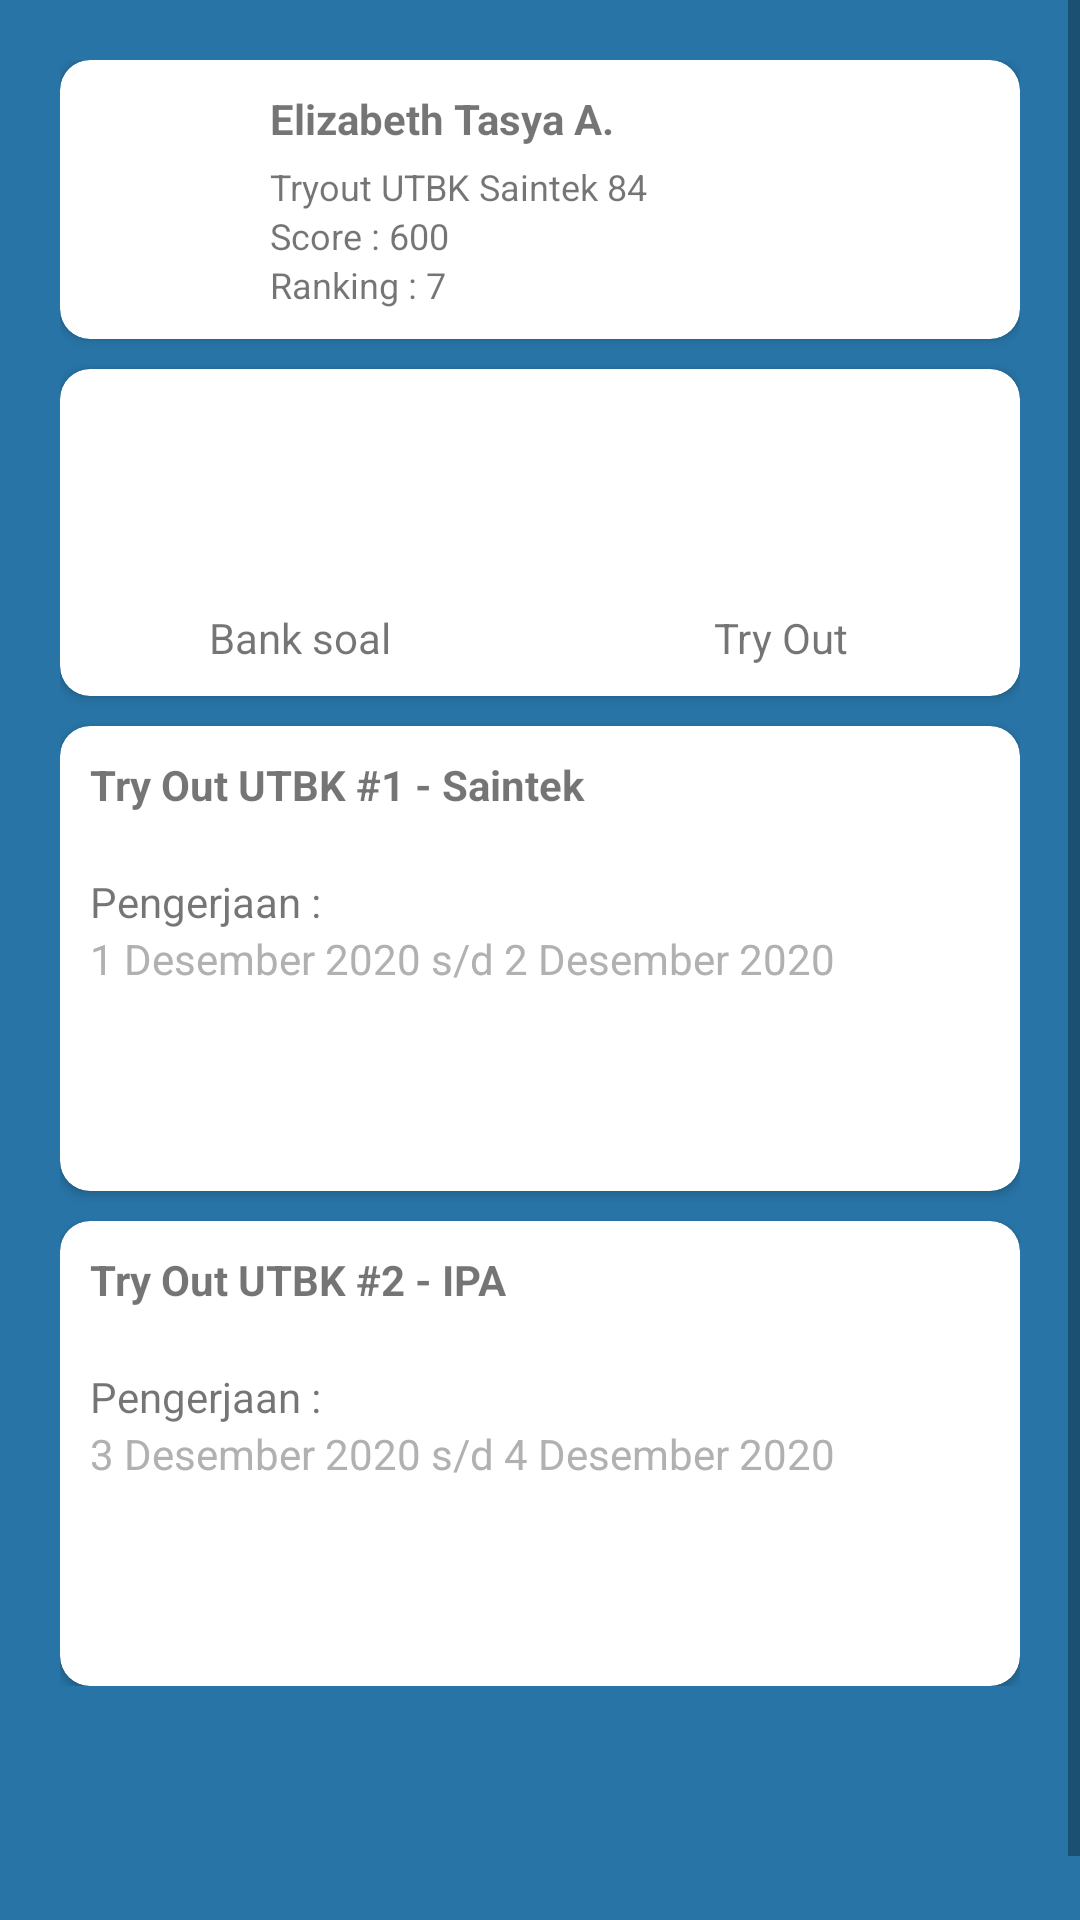

Here is an Android app screen rendered from its layout file. Give the layout XML and the strings, colors and styles it references.
<!-- AndroidManifest.xml: application theme AppTheme -->
<!-- res/layout/activity_to.xml -->
<?xml version="1.0" encoding="utf-8"?>
<LinearLayout
    android:background="@color/colorPrimary"
    xmlns:android="http://schemas.android.com/apk/res/android"
    xmlns:app="http://schemas.android.com/apk/res-auto"
    xmlns:tools="http://schemas.android.com/tools"
    android:orientation="vertical"
    android:layout_width="match_parent"
    android:layout_height="match_parent"
    tools:context=".activities.to.home.ToActivity">


    <ScrollView

        android:layout_width="match_parent"
        android:layout_height="match_parent">

        <LinearLayout
            android:paddingBottom="100dp"
            android:layout_margin="20dp"
            android:orientation="vertical"
            android:layout_width="match_parent"
            android:layout_height="match_parent">

            <androidx.cardview.widget.CardView
                app:cardCornerRadius="10dp"
                android:layout_width="match_parent"
                android:layout_height="wrap_content">

                <LinearLayout
                    android:padding="10dp"
                    android:orientation="horizontal"
                    android:layout_width="match_parent"
                    android:layout_height="wrap_content">

                    <LinearLayout

                        android:layout_weight="4"
                        android:layout_width="match_parent"
                        android:layout_height="match_parent">

                        <ImageView
                            android:scaleType="fitCenter"
                            app:srcCompat="@drawable/ic_akun"
                            android:layout_width="match_parent"
                            android:layout_height="match_parent">

                        </ImageView>

                    </LinearLayout>

                    <LinearLayout
                        android:orientation="vertical"

                        android:layout_weight="1"
                        android:layout_width="match_parent"
                        android:layout_height="wrap_content">

                        <TextView
                            android:layout_marginBottom="5dp"
                            android:textStyle="bold"
                            android:id="@+id/tv_nama"
                            android:text="Elizabeth Tasya A."
                            android:layout_width="match_parent"
                            android:layout_height="wrap_content">

                        </TextView>

                        <TextView

                            android:textSize="12dp"
                            android:text="Tryout UTBK Saintek 84"
                            android:layout_width="match_parent"
                            android:layout_height="wrap_content">

                        </TextView>

                        <TextView

                            android:textSize="12dp"
                            android:text="Score : 600"
                            android:layout_width="match_parent"
                            android:layout_height="wrap_content">

                        </TextView>

                        <TextView

                            android:textSize="12dp"
                            android:text="Ranking : 7"
                            android:layout_width="match_parent"
                            android:layout_height="wrap_content">

                        </TextView>

                    </LinearLayout>

                </LinearLayout>

            </androidx.cardview.widget.CardView>

            <View
                android:layout_width="match_parent"
                android:layout_height="10dp">
            </View>


            <androidx.cardview.widget.CardView

                app:cardCornerRadius="10dp"
                android:layout_width="match_parent"
                android:layout_height="wrap_content">

                <LinearLayout
                    android:orientation="vertical"
                    android:layout_width="match_parent"
                    android:layout_height="wrap_content">



                    <LinearLayout

                        android:orientation="horizontal"
                        android:layout_width="match_parent"
                        android:layout_height="wrap_content">

                        <LinearLayout
                            android:paddingTop="10dp"
                            android:layout_marginBottom="10dp"
                            android:orientation="vertical"
                            android:layout_weight="1"
                            android:layout_width="match_parent"
                            android:layout_height="wrap_content">

                            <ImageView

                                app:srcCompat="@drawable/ic_bank_soal"
                                android:layout_weight="1"
                                android:layout_width="match_parent"
                                android:layout_height="70dp">

                            </ImageView>

                            <TextView
                                android:textAlignment="center"
                                android:text="@string/bank_soal"
                                android:layout_width="match_parent"
                                android:layout_height="wrap_content">

                            </TextView>



                        </LinearLayout>

                        <LinearLayout
                            android:paddingTop="10dp"
                            android:layout_marginBottom="10dp"
                            android:orientation="vertical"
                            android:layout_weight="1"
                            android:layout_width="match_parent"
                            android:layout_height="wrap_content">

                            <ImageView

                                app:srcCompat="@drawable/ic_tryout"
                                android:layout_weight="1"
                                android:layout_width="match_parent"
                                android:layout_height="70dp">

                            </ImageView>

                            <TextView
                                android:textAlignment="center"
                                android:text="@string/tryout"
                                android:layout_width="match_parent"
                                android:layout_height="wrap_content">

                            </TextView>



                        </LinearLayout>





                    </LinearLayout>

                </LinearLayout>

            </androidx.cardview.widget.CardView>

            <View
                android:layout_width="match_parent"
                android:layout_height="10dp">
            </View>


            <androidx.cardview.widget.CardView
                app:cardCornerRadius="10dp"
                android:layout_width="match_parent"
                android:layout_height="wrap_content">

                <LinearLayout
                    android:padding="10dp"
                    android:orientation="vertical"
                    android:layout_width="match_parent"
                    android:layout_height="wrap_content">

                    <TextView
                        android:layout_marginBottom="20dp"
                        android:textStyle="bold"
                        android:text="Try Out UTBK #1 - Saintek"
                        android:layout_width="match_parent"
                        android:layout_height="wrap_content">

                    </TextView>

                    <TextView
                        android:text="Pengerjaan :"
                        android:layout_width="match_parent"
                        android:layout_height="wrap_content">

                    </TextView>

                    <TextView
                        android:textColor="@color/gray"
                        android:text="1 Desember 2020 s/d 2 Desember 2020"
                        android:layout_width="match_parent"
                        android:layout_height="wrap_content">

                    </TextView>

                    <Button
                        android:id="@+id/btn1"
                        android:layout_gravity="center_horizontal"
                        android:layout_marginTop="10dp"
                        android:textColor="@color/putih"
                        android:background="@drawable/rounded_blue_button"
                        android:text="@string/buka"
                        android:layout_width="wrap_content"
                        android:layout_height="wrap_content">

                    </Button>

                </LinearLayout>

            </androidx.cardview.widget.CardView>


            <View
                android:layout_width="match_parent"
                android:layout_height="10dp">
            </View>


            <androidx.cardview.widget.CardView
                app:cardCornerRadius="10dp"
                android:layout_width="match_parent"
                android:layout_height="wrap_content">

                <LinearLayout
                    android:padding="10dp"
                    android:orientation="vertical"
                    android:layout_width="match_parent"
                    android:layout_height="wrap_content">

                    <TextView
                        android:layout_marginBottom="20dp"
                        android:textStyle="bold"
                        android:text="Try Out UTBK #2 - IPA"
                        android:layout_width="match_parent"
                        android:layout_height="wrap_content">

                    </TextView>

                    <TextView
                        android:text="Pengerjaan :"
                        android:layout_width="match_parent"
                        android:layout_height="wrap_content">

                    </TextView>

                    <TextView
                        android:textColor="@color/gray"
                        android:text="3 Desember 2020 s/d 4 Desember 2020"
                        android:layout_width="match_parent"
                        android:layout_height="wrap_content">

                    </TextView>

                    <Button
                        android:id="@+id/btn2"
                        android:layout_gravity="center_horizontal"
                        android:layout_marginTop="10dp"
                        android:textColor="@color/putih"
                        android:background="@drawable/rounded_blue_button"
                        android:text="@string/buka"
                        android:layout_width="wrap_content"
                        android:layout_height="wrap_content">

                    </Button>

                </LinearLayout>

            </androidx.cardview.widget.CardView>

        </LinearLayout>

    </ScrollView>

</LinearLayout>
<!-- resources referenced by this layout -->
<resources>
  <color name="colorPrimary">#2874A6</color>
  <color name="gray">#B1B1B1</color>
  <color name="putih">#FFFFFF</color>
  <!-- drawable ic_akun (drawable) -->
  <vector android:height="24dp" android:tint="#2874A6"
      android:viewportHeight="24.0" android:viewportWidth="24.0"
      android:width="24dp" xmlns:android="http://schemas.android.com/apk/res/android">
      <path android:fillColor="#FF000000" android:pathData="M12,2C6.48,2 2,6.48 2,12s4.48,10 10,10 10,-4.48 10,-10S17.52,2 12,2zM12,5c1.66,0 3,1.34 3,3s-1.34,3 -3,3 -3,-1.34 -3,-3 1.34,-3 3,-3zM12,19.2c-2.5,0 -4.71,-1.28 -6,-3.22 0.03,-1.99 4,-3.08 6,-3.08 1.99,0 5.97,1.09 6,3.08 -1.29,1.94 -3.5,3.22 -6,3.22z"/>
  </vector>
  <!-- drawable ic_bank_soal (drawable) -->
  <vector android:height="24dp" android:tint="#2874A6"
      android:viewportHeight="24.0" android:viewportWidth="24.0"
      android:width="24dp" xmlns:android="http://schemas.android.com/apk/res/android">
      <path android:fillColor="#FF000000" android:pathData="M4,10v7h3v-7L4,10zM10,10v7h3v-7h-3zM2,22h19v-3L2,19v3zM16,10v7h3v-7h-3zM11.5,1L2,6v2h19L21,6l-9.5,-5z"/>
  </vector>
  <!-- drawable ic_tryout (drawable) -->
  <vector android:height="24dp" android:tint="#2874A6"
      android:viewportHeight="24.0" android:viewportWidth="24.0"
      android:width="24dp" xmlns:android="http://schemas.android.com/apk/res/android">
      <path android:fillColor="#FF000000" android:pathData="M19,3h-4.18C14.4,1.84 13.3,1 12,1c-1.3,0 -2.4,0.84 -2.82,2L5,3c-1.1,0 -2,0.9 -2,2v14c0,1.1 0.9,2 2,2h14c1.1,0 2,-0.9 2,-2L21,5c0,-1.1 -0.9,-2 -2,-2zM12,3c0.55,0 1,0.45 1,1s-0.45,1 -1,1 -1,-0.45 -1,-1 0.45,-1 1,-1zM14,17L7,17v-2h7v2zM17,13L7,13v-2h10v2zM17,9L7,9L7,7h10v2z"/>
  </vector>
  <string name="bank_soal" translatable="false">Bank soal</string>
  <string name="buka" translatable="false">Buka</string>
  <string name="tryout" translatable="false">Try Out</string>
  <style name="AppTheme" parent="Theme.AppCompat.Light.DarkActionBar">
          
          <item name="colorPrimary">@color/colorPrimary</item>
          <item name="colorPrimaryDark">@color/colorPrimaryDark</item>
          <item name="colorAccent">@color/colorAccent</item>
  
      </style>
  <color name="colorPrimaryDark">#21618C</color>
  <color name="colorAccent">#5DADE2</color>
</resources>
